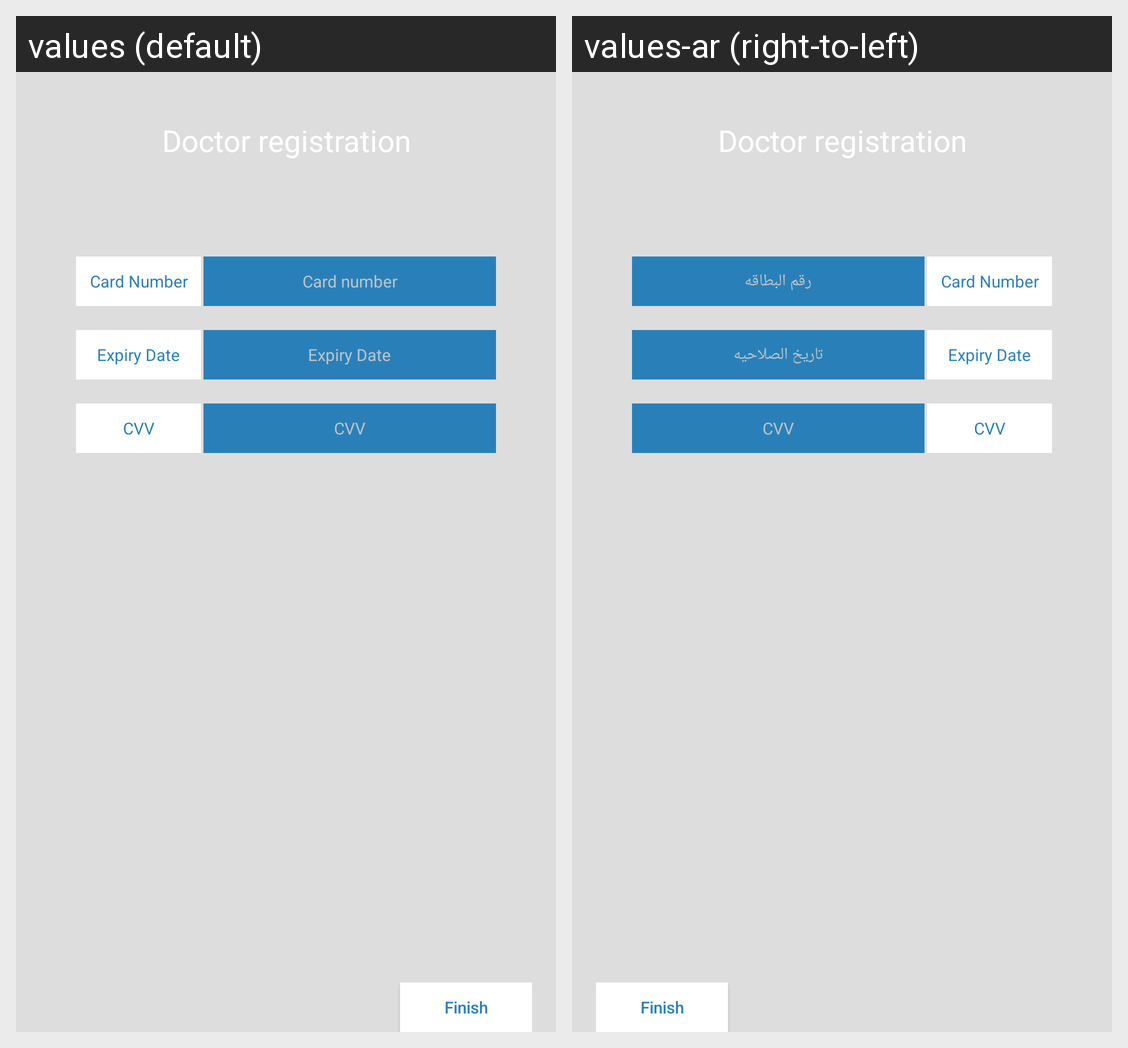

For this localized Android screen grid, give each drawn string resource with its value in every locale shown.
Android screen res/layout/fragment_payment.xml rendered under 2 locales, left to right: values (default), values-ar (right-to-left). Device: Nexus 5 (rendered at 1080×1920; each locale shown at half size, 540×960, under a caption strip naming it); theme AppTheme.NoActionBar.
Strings drawn on this screen, with the default value and each locale's value (text and hints the layout hard-codes, and strings that could not be matched under every locale, appear in the picture but are not listed):

hint_card_number
  values: Card number
  values-ar: رقم البطاقه

hint_expiry_date
  values: Expiry Date
  values-ar: تاريخ الصلاحيه

hint_cvv
  values: CVV
  values-ar: CVV
